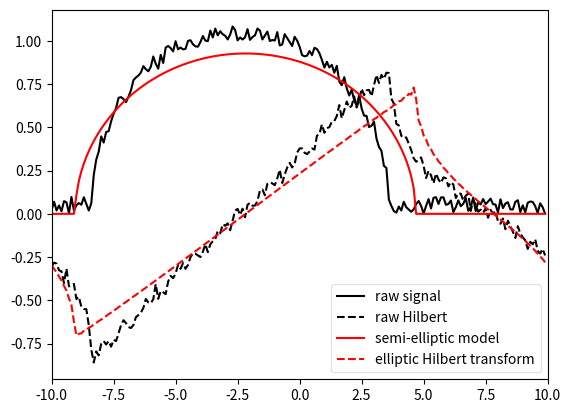

Write Python code to recreate this figure.
#!/usr/bin/env python

import numpy as np
import scipy.signal

def first_moment(x, y):
    """Return the first moment (mean) of given distribution
    """
    return np.trapz(x*y, x) / np.trapz(y,x)

def second_moment(x, y):
    """Return centered second moment of given distribution"""

    return np.trapz((x - first_moment(x, y))**2 * y, x)/ np.trapz(y, x)

def width(x, y):
    """"Return width of given distribution using the semilelliptical model
    """
    return 4*np.sqrt(second_moment(x, y))

def get_abc(x, y, N_d=10.):
    """Return parameters of semi-elliptical model for given distribution.
    The area under the curve is normalized to N_d = 10.
    """
    E_d = first_moment(x, y)
    W_d = width(x, y)
    return W_d / 2, 4*N_d/W_d/np.pi, E_d

def ellipsis(x, a=1., b=1., c=0.):
    """Return (semi-)ellipsis parametrized by
        a: half-width
        b: height
        c: center
    """
    y = b*np.sqrt(1-((x-c)/a)**2)
    y[np.isnan(y)] = 0.
    return y

def get_ellipsis_and_hilbert(x, y, N_d=10.):
    a, b, c = get_abc(x, y, N_d=N_d)
    ellipsis_model = ellipsis(x, a=a, b=b, c=c)
    hilbert_transform = np.imag(scipy.signal.hilbert(ellipsis_model))
    return ellipsis_model, hilbert_transform

if __name__ == '__main__':
    import matplotlib
    matplotlib.use('agg')
    from matplotlib import pyplot as plt


    x = np.arange(-10, 10, .1)
    noise = np.random.random(x.shape) * .1
    y = ellipsis(x, 6, 1, -2.4) + noise
    raw_hilbert = np.imag(scipy.signal.hilbert(y))
    el, H = get_ellipsis_and_hilbert(x, y)

    plt.xlim((-10., 10))
    plt.plot(x, y, 'k-', label='raw signal')
    plt.plot(x, raw_hilbert, 'k--', label='raw Hilbert')

    plt.plot(x, el, 'r-', label='semi-elliptic model')
    plt.plot(x, H, 'r--', label='elliptic Hilbert transform')

    leg = plt.legend(loc='best')
    leg.get_frame().set_alpha(.5)

    plt.savefig('semielliptic_model_test.pdf', bbox_inches='tight')


